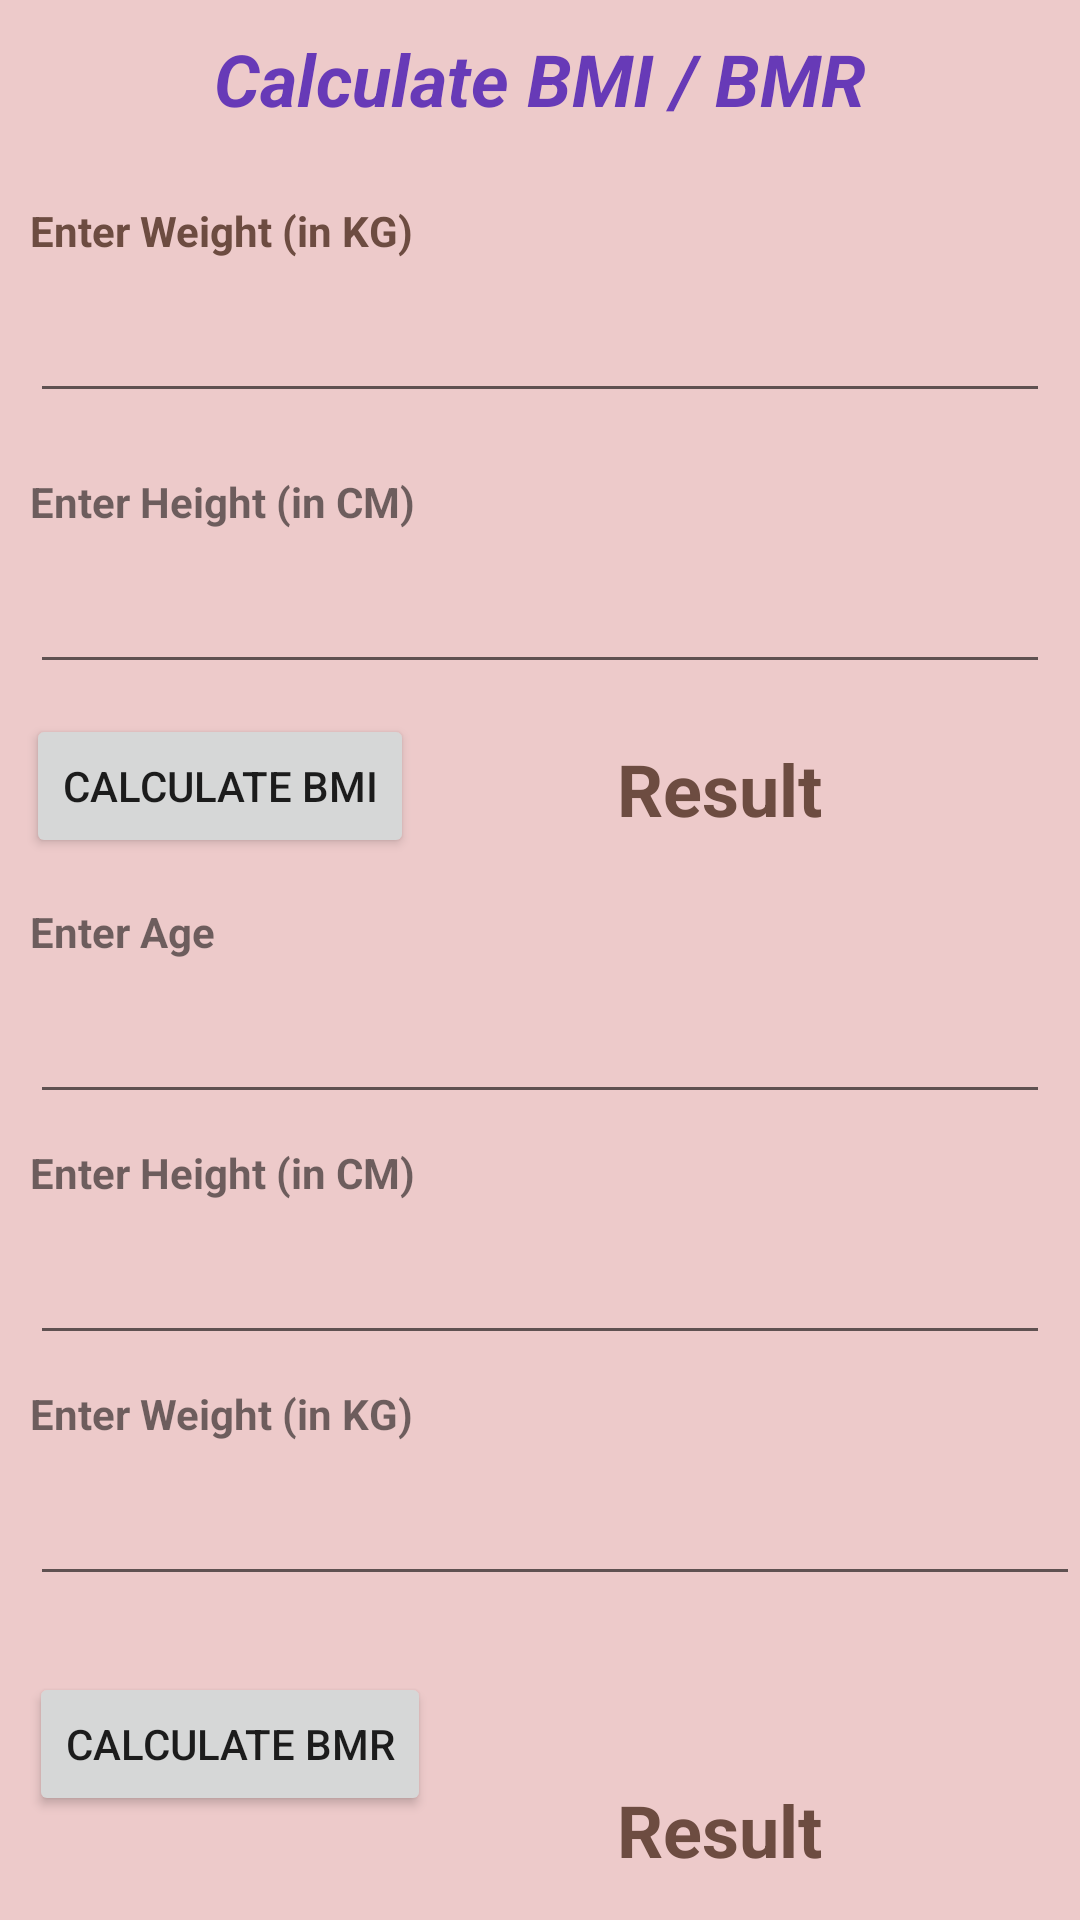

Here is an Android app screen rendered from its layout file. Give the layout XML and the strings, colors and styles it references.
<!-- AndroidManifest.xml: application theme Theme.Workoutmanager -->
<!-- res/layout/activity_calculates.xml -->
<?xml version="1.0" encoding="utf-8"?>
<androidx.constraintlayout.widget.ConstraintLayout xmlns:android="http://schemas.android.com/apk/res/android"
    xmlns:app="http://schemas.android.com/apk/res-auto"
    xmlns:tools="http://schemas.android.com/tools"
    android:layout_width="match_parent"
    android:layout_height="match_parent"
    android:background="#EDCACA"
    tools:context=".Calculates">

    <TextView
        android:id="@+id/title_bmi_bmr_main"
        android:layout_width="0dp"
        android:layout_height="wrap_content"
        android:layout_marginStart="10dp"
        android:layout_marginTop="10dp"
        android:layout_marginEnd="10dp"
        android:gravity="center"
        android:text="@string/calculate_bmi_bmr"
        android:textColor="#673AB7"
        android:textSize="24sp"
        android:textStyle="bold|italic"
        app:layout_constraintEnd_toEndOf="parent"
        app:layout_constraintStart_toStartOf="parent"
        app:layout_constraintTop_toTopOf="parent" />

    <TextView
        android:id="@+id/title_calc_bmi_wheight"
        android:layout_width="0dp"
        android:layout_height="wrap_content"
        android:layout_marginStart="10dp"
        android:layout_marginTop="25dp"
        android:text="@string/textview"
        android:textColor="#6D4C41"
        android:textStyle="bold"
        app:layout_constraintEnd_toEndOf="parent"
        app:layout_constraintStart_toStartOf="parent"
        app:layout_constraintTop_toBottomOf="@+id/title_bmi_bmr_main" />

    <EditText
        android:id="@+id/weight_field"
        android:layout_width="0dp"
        android:layout_height="wrap_content"
        android:layout_marginStart="10dp"
        android:layout_marginTop="10dp"
        android:layout_marginEnd="10dp"
        android:autofillHints=""
        android:ems="10"
        android:inputType="number"
        app:layout_constraintEnd_toEndOf="parent"
        app:layout_constraintStart_toStartOf="parent"
        app:layout_constraintTop_toBottomOf="@+id/title_calc_bmi_wheight"
        tools:ignore="SpeakableTextPresentCheck,TouchTargetSizeCheck" />

    <TextView
        android:id="@+id/title_calc_bmi_height"
        android:layout_width="0dp"
        android:layout_height="wrap_content"
        android:layout_marginStart="10dp"
        android:layout_marginTop="20dp"
        android:text="@string/enter_height"
        android:textStyle="bold"
        app:layout_constraintEnd_toEndOf="parent"
        app:layout_constraintStart_toStartOf="parent"
        app:layout_constraintTop_toBottomOf="@+id/weight_field" />

    <EditText
        android:id="@+id/height_field"
        android:layout_width="0dp"
        android:layout_height="wrap_content"
        android:layout_marginStart="10dp"
        android:layout_marginTop="10dp"
        android:layout_marginEnd="10dp"
        android:ems="10"
        android:inputType="number"
        app:layout_constraintEnd_toEndOf="parent"
        app:layout_constraintStart_toStartOf="parent"
        app:layout_constraintTop_toBottomOf="@+id/title_calc_bmi_height" />

    <Button
        android:id="@+id/BMI_btn"
        android:layout_width="wrap_content"
        android:layout_height="wrap_content"
        android:layout_marginTop="10dp"
        android:layout_marginBottom="10dp"
        android:text="@string/calculate_bmi"
        android:onClick="calculateBMI"
        app:layout_constraintBottom_toTopOf="@+id/age_bmr_title"
        app:layout_constraintEnd_toEndOf="parent"
        app:layout_constraintHorizontal_bias="0.038"
        app:layout_constraintStart_toStartOf="parent"
        app:layout_constraintTop_toBottomOf="@+id/height_field" />

    <TextView
        android:id="@+id/age_bmr_title"
        android:layout_width="0dp"
        android:layout_height="wrap_content"
        android:layout_marginStart="10dp"
        android:layout_marginTop="15dp"
        android:text="@string/enter_age"
        android:textStyle="bold"
        app:layout_constraintEnd_toEndOf="parent"
        app:layout_constraintStart_toStartOf="parent"
        app:layout_constraintTop_toBottomOf="@+id/BMI_btn" />

    <EditText
        android:id="@+id/age_bmr_field"
        android:layout_width="0dp"
        android:layout_height="wrap_content"
        android:layout_marginStart="10dp"
        android:layout_marginTop="10dp"
        android:layout_marginEnd="10dp"
        android:ems="10"
        android:inputType="number"
        app:layout_constraintEnd_toEndOf="parent"
        app:layout_constraintStart_toStartOf="parent"
        app:layout_constraintTop_toBottomOf="@+id/age_bmr_title" />

    <TextView
        android:id="@+id/bmr_height_title"
        android:layout_width="0dp"
        android:layout_height="wrap_content"
        android:layout_marginStart="10dp"
        android:layout_marginTop="10dp"
        android:text="@string/bmr_enter_height"
        android:textStyle="bold"
        app:layout_constraintEnd_toEndOf="parent"
        app:layout_constraintStart_toStartOf="parent"
        app:layout_constraintTop_toBottomOf="@+id/age_bmr_field" />

    <EditText
        android:id="@+id/height_bmr_field"
        android:layout_width="0dp"
        android:layout_height="wrap_content"
        android:layout_marginStart="10dp"
        android:layout_marginTop="10dp"
        android:layout_marginEnd="10dp"
        android:ems="10"
        android:inputType="number"
        app:layout_constraintEnd_toEndOf="parent"
        app:layout_constraintStart_toStartOf="parent"
        app:layout_constraintTop_toBottomOf="@+id/bmr_height_title" />

    <TextView
        android:id="@+id/wheight_title_bmr"
        android:layout_width="0dp"
        android:layout_height="wrap_content"
        android:layout_marginStart="10dp"
        android:layout_marginTop="10dp"
        android:text="@string/bmr_enter_weight"
        android:textStyle="bold"
        app:layout_constraintEnd_toEndOf="parent"
        app:layout_constraintStart_toStartOf="parent"
        app:layout_constraintTop_toBottomOf="@+id/height_bmr_field" />

    <EditText
        android:id="@+id/weight_bmr_field"
        android:layout_width="0dp"
        android:layout_height="wrap_content"
        android:layout_marginStart="10dp"
        android:layout_marginTop="10dp"
        android:ems="10"
        android:inputType="number"
        app:layout_constraintEnd_toEndOf="parent"
        app:layout_constraintStart_toStartOf="parent"
        app:layout_constraintTop_toBottomOf="@+id/wheight_title_bmr" />

    <Button
        android:id="@+id/calculate_BMR_btn"
        android:layout_width="wrap_content"
        android:layout_height="wrap_content"
        android:layout_marginTop="5dp"
        android:layout_marginBottom="10dp"
        android:text="@string/calculate_bmr_btn"
        android:onClick="calculateBMR"
        app:layout_constraintBottom_toBottomOf="parent"
        app:layout_constraintEnd_toEndOf="parent"
        app:layout_constraintHorizontal_bias="0.043"
        app:layout_constraintStart_toStartOf="parent"
        app:layout_constraintTop_toBottomOf="@+id/weight_bmr_field"
        app:layout_constraintVertical_bias="0.454" />

    <TextView
        android:id="@+id/result_bmi"
        android:layout_width="200dp"
        android:layout_height="50dp"
        android:layout_marginStart="10dp"
        android:layout_marginTop="10dp"
        android:gravity="center"
        android:text="@string/result_bmi"
        android:textColor="#6D4C41"
        android:textSize="24sp"
        android:textStyle="bold"
        app:layout_constraintEnd_toEndOf="parent"
        app:layout_constraintHorizontal_bias="0.865"
        app:layout_constraintStart_toStartOf="parent"
        app:layout_constraintTop_toBottomOf="@+id/height_field" />

    <TextView
        android:id="@+id/result_bmr"
        android:layout_width="200dp"
        android:layout_height="50dp"
        android:layout_marginStart="10dp"
        android:layout_marginBottom="5dp"
        android:gravity="center"
        android:text="@string/result_bmr"
        android:textColor="#6D4C41"
        android:textSize="24sp"
        android:textStyle="bold"
        app:layout_constraintBottom_toBottomOf="parent"
        app:layout_constraintEnd_toEndOf="parent"
        app:layout_constraintHorizontal_bias="0.865"
        app:layout_constraintStart_toStartOf="parent" />
</androidx.constraintlayout.widget.ConstraintLayout>
<!-- resources referenced by this layout -->
<resources>
  <string name="bmr_enter_height">Enter Height (in CM)</string>
  <string name="bmr_enter_weight">Enter Weight (in KG)</string>
  <string name="calculate_bmi">Calculate BMI</string>
  <string name="calculate_bmi_bmr">Calculate BMI / BMR</string>
  <string name="calculate_bmr_btn">Calculate BMR</string>
  <string name="enter_age">Enter Age</string>
  <string name="enter_height">Enter Height (in CM)</string>
  <string name="result_bmi">Result</string>
  <string name="result_bmr">Result</string>
  <string name="textview">Enter Weight (in KG)</string>
  <style name="Theme.Workoutmanager" parent="Theme.MaterialComponents.DayNight.DarkActionBar">
          
          <item name="colorPrimary">@color/purple_500</item>
          <item name="colorPrimaryVariant">@color/purple_700</item>
          <item name="colorOnPrimary">@color/white</item>
          
          <item name="colorSecondary">@color/teal_200</item>
          <item name="colorSecondaryVariant">@color/teal_700</item>
          <item name="colorOnSecondary">@color/black</item>
          
          <item name="android:statusBarColor" tools:targetApi="l">?attr/colorPrimaryVariant</item>
          
      </style>
  <!-- not gathered from this repository: default colours our renderer supplied (Android Studio template values) -->
  <color name="purple_500">#FF6200EE</color>
  <color name="purple_700">#FF3700B3</color>
  <color name="teal_200">#FF03DAC5</color>
  <color name="teal_700">#FF018786</color>
  <color name="black">#FF000000</color>
  <color name="white">#FFFFFFFF</color>
</resources>
